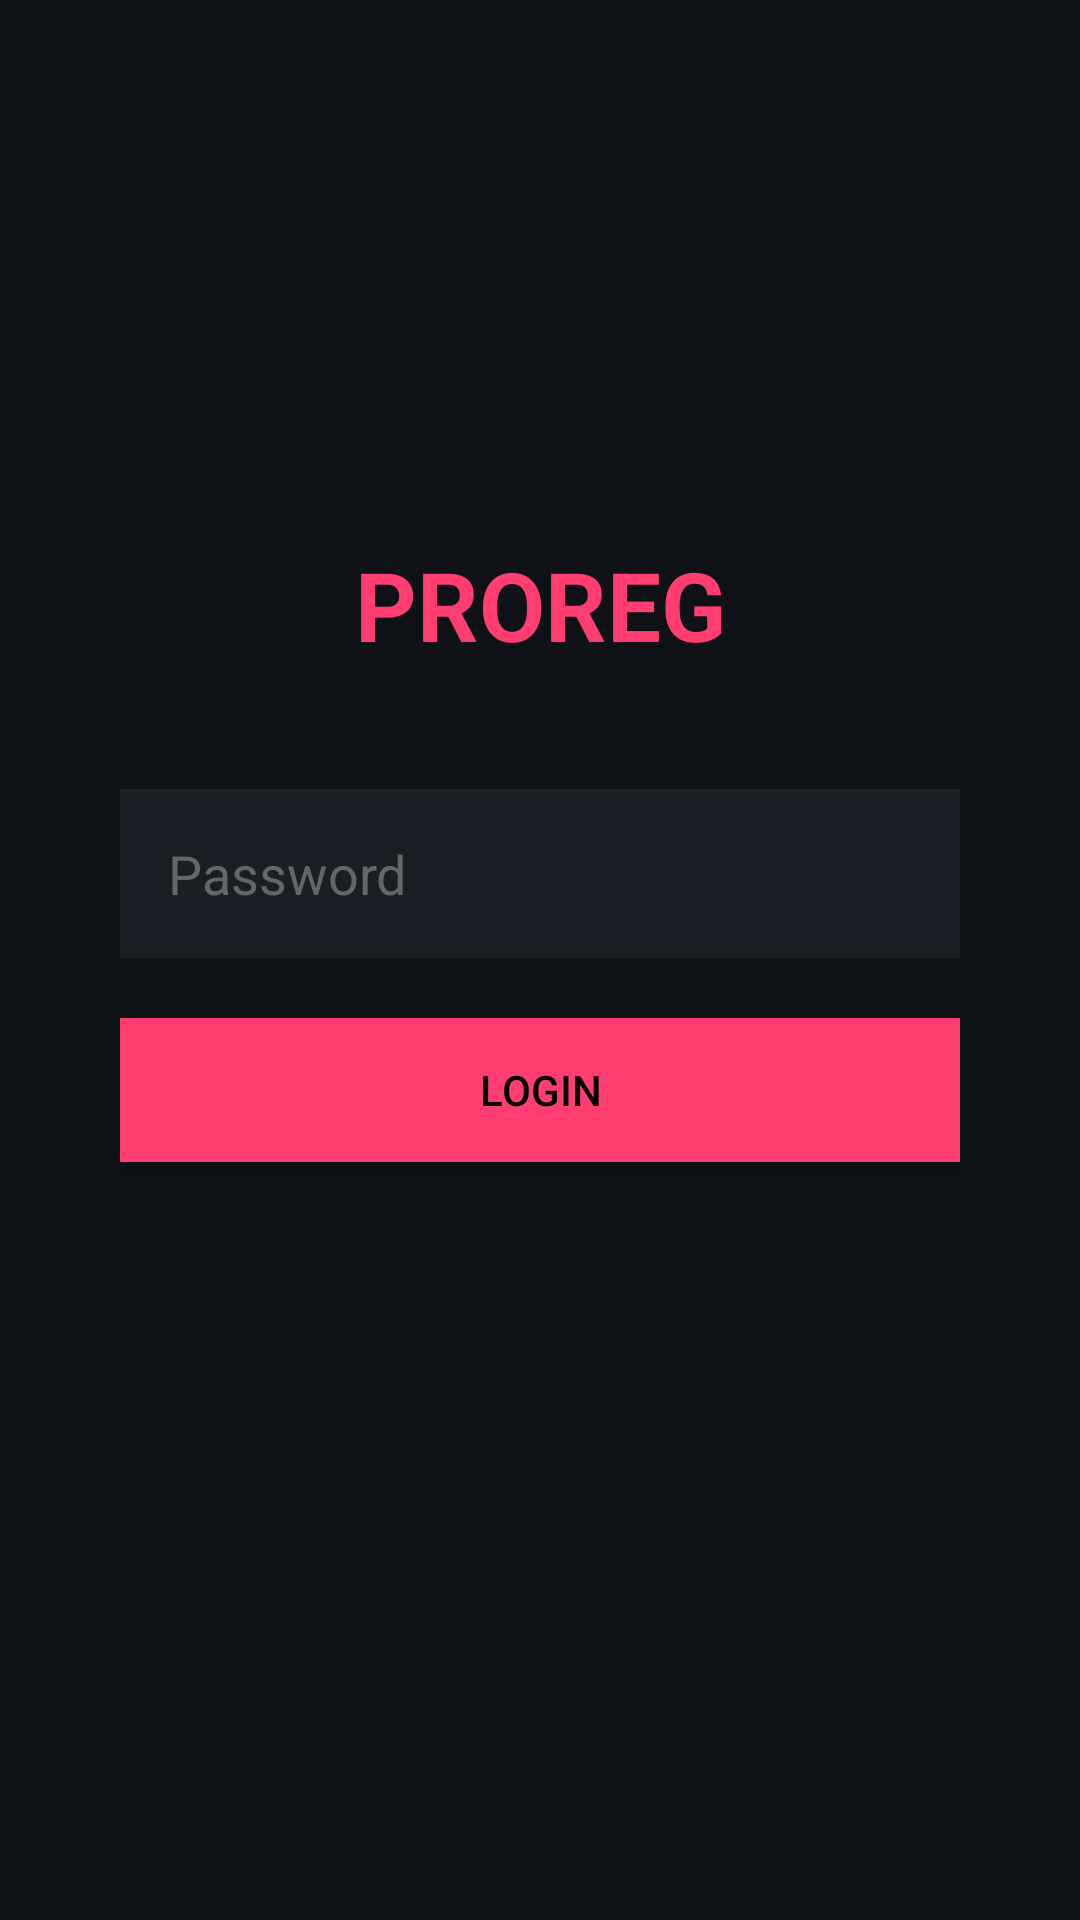

This screen was rendered from an Android layout file. Write that file and the resources it references.
<!-- AndroidManifest.xml: application theme android:Theme.Material.NoActionBar -->
<!-- res/layout/activity_login.xml -->
<?xml version="1.0" encoding="utf-8"?>
<LinearLayout xmlns:android="http://schemas.android.com/apk/res/android"
    android:orientation="vertical"
    android:padding="40dp"
    android:background="@color/bg_dark"
    android:layout_width="match_parent"
    android:layout_height="match_parent">
    <TextView
        android:text="@string/login_title"
        android:textColor="@color/accent"
        android:textSize="32sp"
        android:textStyle="bold"
        android:gravity="center"
        android:layout_marginTop="140dp"
        android:layout_marginBottom="40dp"
        android:layout_width="match_parent"
        android:layout_height="wrap_content"/>
    <EditText
        android:id="@+id/edtPass"
        android:hint="@string/login_hint"
        android:textColorHint="@color/text_hint"
        android:textColor="@color/text_primary"
        android:inputType="text"
        android:background="#1A1F26"
        android:padding="16dp"
        android:layout_width="match_parent"
        android:layout_height="wrap_content"/>
    <Button
        android:id="@+id/btnLogin"
        android:text="@string/login_button"
        android:textColor="#000"
        android:background="@color/accent"
        android:layout_marginTop="20dp"
        android:layout_width="match_parent"
        android:layout_height="wrap_content"/>
</LinearLayout>
<!-- resources referenced by this layout -->
<resources>
  <color name="accent">#FF3D71</color>
  <color name="bg_dark">#0E1116</color>
  <color name="text_hint">#666666</color>
  <color name="text_primary">#FFFFFF</color>
  <string name="login_button">LOGIN</string>
  <string name="login_hint">Password</string>
  <string name="login_title">PROREG</string>
</resources>
